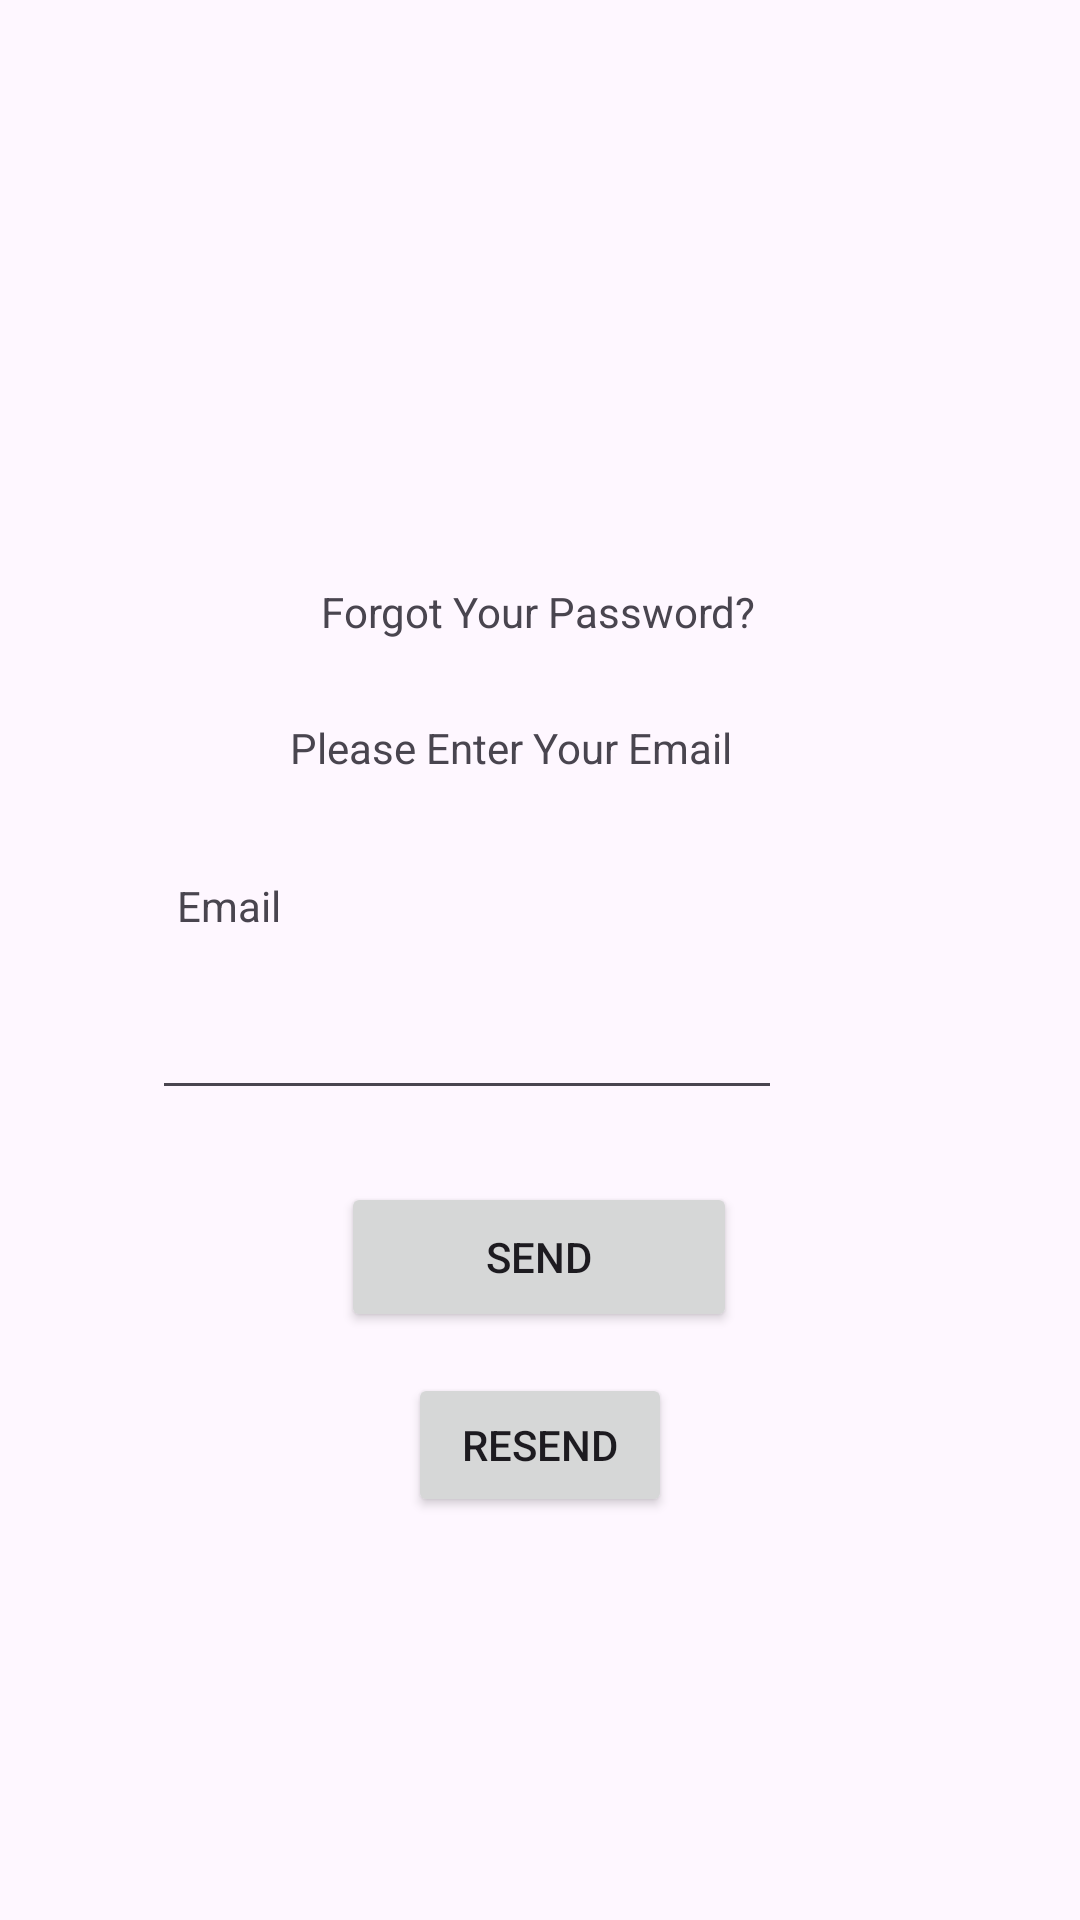

Produce the Android XML layout that renders to this screen, including the resource entries it uses.
<!-- AndroidManifest.xml: application theme Theme.Assignment -->
<!-- res/layout/user_activity_forgot_password.xml -->
<?xml version="1.0" encoding="utf-8"?>
<androidx.constraintlayout.widget.ConstraintLayout xmlns:android="http://schemas.android.com/apk/res/android"
    xmlns:app="http://schemas.android.com/apk/res-auto"
    xmlns:tools="http://schemas.android.com/tools"
    android:layout_width="match_parent"
    android:layout_height="match_parent"
    android:theme="@style/Theme.User"
    tools:context=".UserForgotPasswordActivity">

    <TextView
        android:id="@+id/txtForgotPwd"
        android:layout_width="wrap_content"
        android:layout_height="wrap_content"
        android:text="Forgot Your Password?"
        app:layout_constraintBottom_toBottomOf="parent"
        app:layout_constraintEnd_toEndOf="parent"
        app:layout_constraintHorizontal_bias="0.498"
        app:layout_constraintStart_toStartOf="parent"
        app:layout_constraintTop_toTopOf="parent"
        app:layout_constraintVertical_bias="0.313" />

    <TextView
        android:id="@+id/txtEnterEmail"
        android:layout_width="167dp"
        android:layout_height="33dp"
        android:text="Please Enter Your Email"
        app:layout_constraintBottom_toBottomOf="parent"
        app:layout_constraintEnd_toEndOf="parent"
        app:layout_constraintStart_toStartOf="parent"
        app:layout_constraintTop_toTopOf="parent"
        app:layout_constraintVertical_bias="0.395" />

    <TextView
        android:id="@+id/emailAddText"
        android:layout_width="wrap_content"
        android:layout_height="wrap_content"
        android:text="Email"
        app:layout_constraintBottom_toBottomOf="parent"
        app:layout_constraintEnd_toEndOf="parent"
        app:layout_constraintHorizontal_bias="0.181"
        app:layout_constraintStart_toStartOf="parent"
        app:layout_constraintTop_toTopOf="parent"
        app:layout_constraintVertical_bias="0.471" />

    <EditText
        android:id="@+id/emailUser"
        android:layout_width="wrap_content"
        android:layout_height="wrap_content"
        android:ems="10"
        android:inputType="textEmailAddress"
        app:layout_constraintBottom_toBottomOf="parent"
        app:layout_constraintEnd_toEndOf="parent"
        app:layout_constraintHorizontal_bias="0.338"
        app:layout_constraintStart_toStartOf="parent"
        app:layout_constraintTop_toTopOf="parent"
        app:layout_constraintVertical_bias="0.549" />

    <Button
        android:id="@+id/sendButton"
        android:layout_width="132dp"
        android:layout_height="50dp"
        android:text="SEND"
        app:layout_constraintBottom_toBottomOf="parent"
        app:layout_constraintEnd_toEndOf="parent"
        app:layout_constraintHorizontal_bias="0.498"
        app:layout_constraintStart_toStartOf="parent"
        app:layout_constraintTop_toTopOf="parent"
        app:layout_constraintVertical_bias="0.668" />

    <Button
        android:id="@+id/resendVerificationButton"
        android:layout_width="wrap_content"
        android:layout_height="wrap_content"
        android:text="Resend"
        app:layout_constraintBottom_toBottomOf="parent"
        app:layout_constraintEnd_toEndOf="parent"
        app:layout_constraintStart_toStartOf="parent"
        app:layout_constraintTop_toTopOf="parent"
        app:layout_constraintVertical_bias="0.773" />
</androidx.constraintlayout.widget.ConstraintLayout>
<!-- resources referenced by this layout -->
<resources>
  <style name="Theme.User" parent="Base.Theme.Assignment">
          <item name="colorPrimary">@color/orange</item> 
      </style>
  <style name="Theme.Assignment" parent="Base.Theme.Assignment" />
  <style name="Base.Theme.Assignment" parent="Theme.Material3.DayNight.NoActionBar">
          
          
          <item name="colorPrimary">@color/black</item>
  
          <item name="colorSecondary">@color/blue</item>
  
          <item name="colorTertiary">@color/orange</item>
      </style>
  <color name="orange">#FF9800</color>
  <color name="black">#FF000000</color>
  <color name="blue">#3855F1</color>
</resources>
